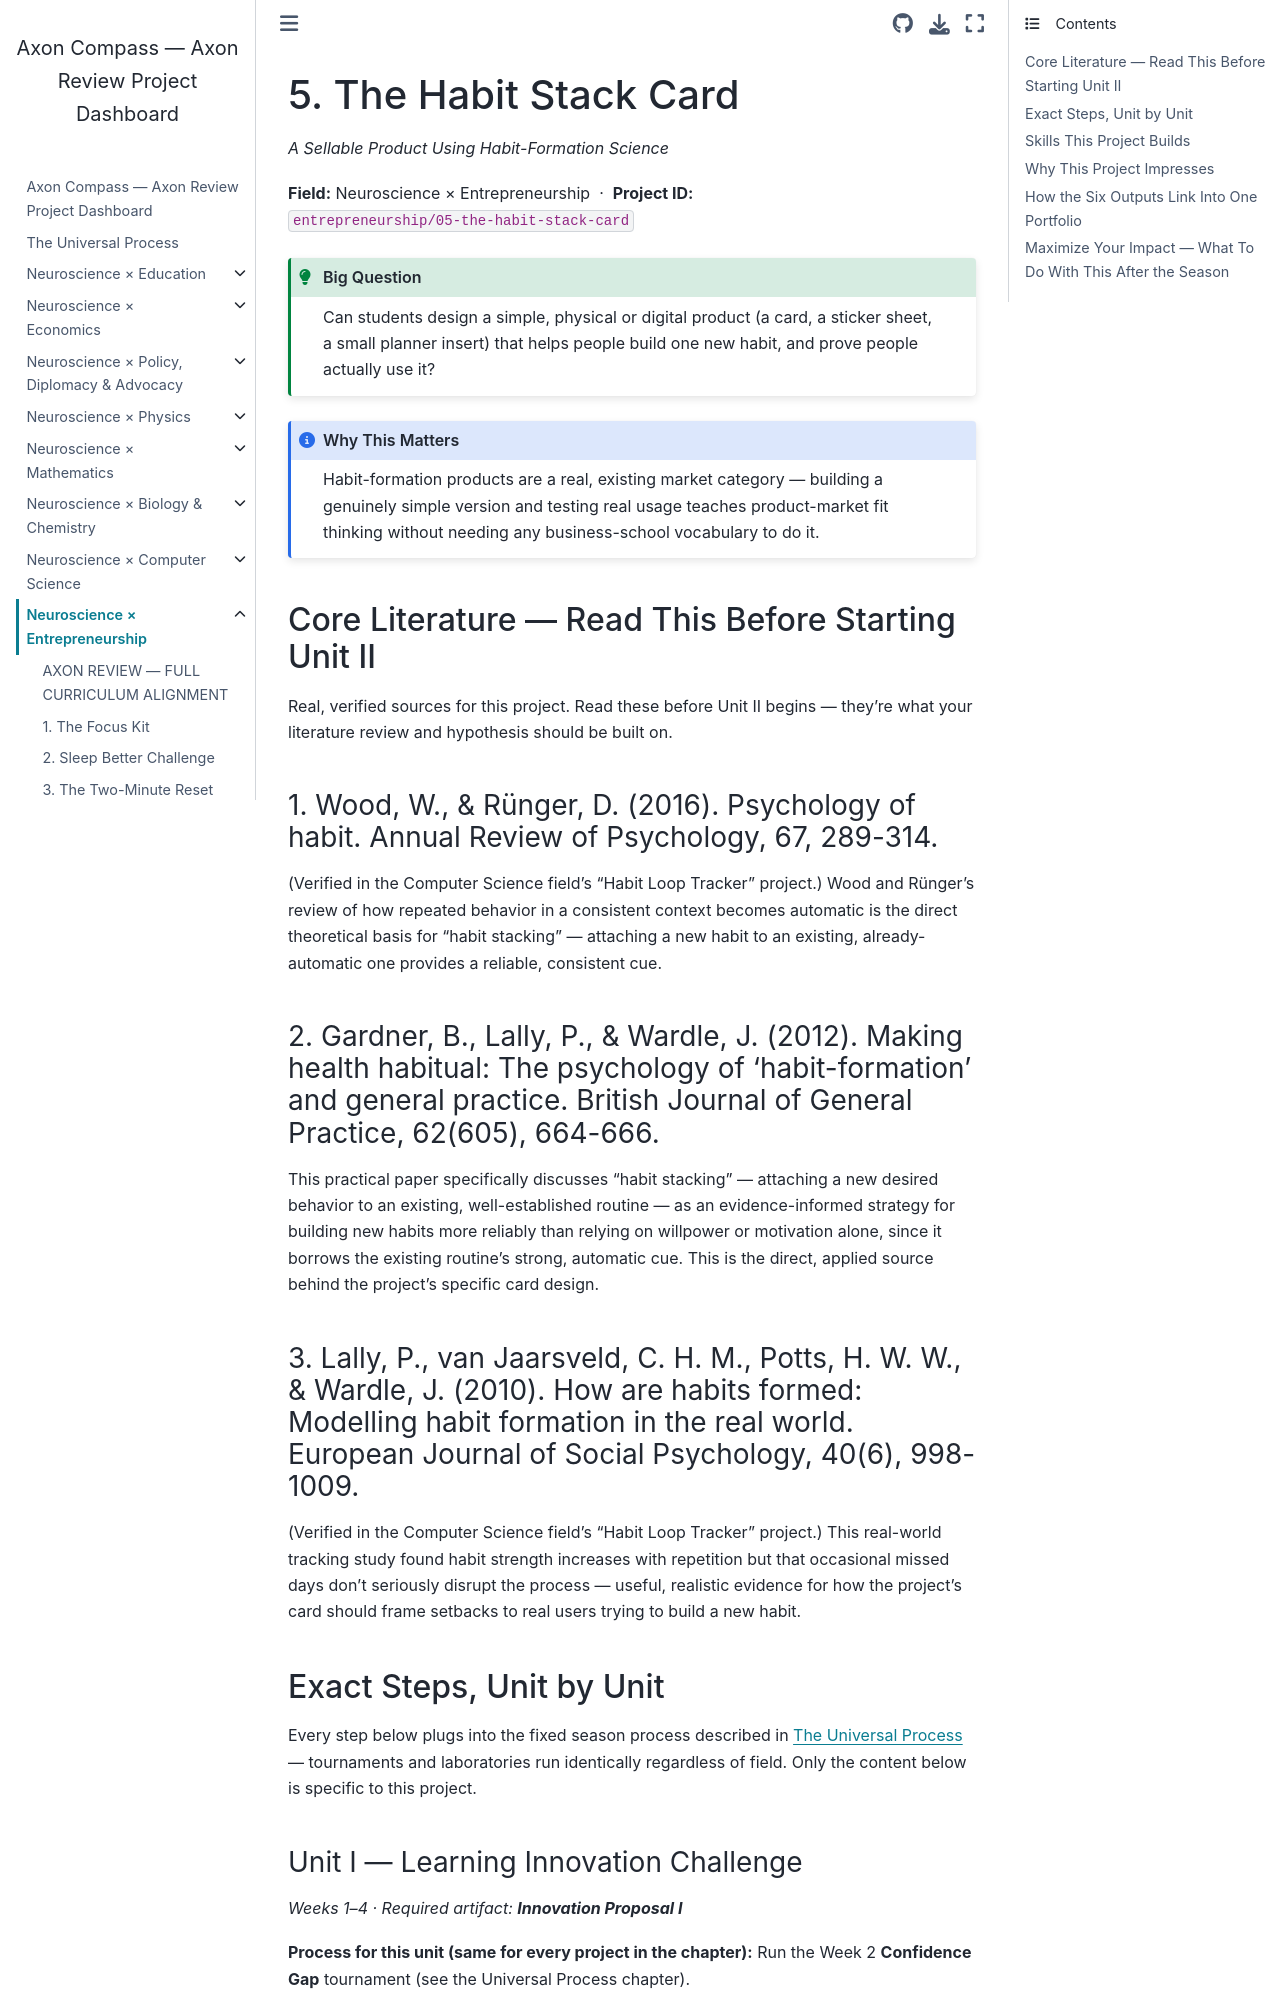

repository: fantina01/axon-compass · page: fields/entrepreneurship/05-the-habit-stack-card.html · generator: jekyll

# 5. The Habit Stack Card

*A Sellable Product Using Habit-Formation Science*

**Field:** Neuroscience × Entrepreneurship &nbsp;·&nbsp; **Project ID:** `entrepreneurship/05-the-habit-stack-card`

```{admonition} Big Question
:class: tip
Can students design a simple, physical or digital product (a card, a sticker sheet, a small planner insert) that helps people build one new habit, and prove people actually use it?
```

```{admonition} Why This Matters
:class: note
Habit-formation products are a real, existing market category — building a genuinely simple version and testing real usage teaches product-market fit thinking without needing any business-school vocabulary to do it.
```

## Core Literature — Read This Before Starting Unit II

Real, verified sources for this project. Read these before Unit II begins — they're what your literature review and hypothesis should be built on.

### 1. Wood, W., & Rünger, D. (2016). Psychology of habit. Annual Review of Psychology, 67, 289-314.

(Verified in the Computer Science field's "Habit Loop Tracker" project.) Wood and Rünger's review of how repeated behavior in a consistent context becomes automatic is the direct theoretical basis for "habit stacking" — attaching a new habit to an existing, already-automatic one provides a reliable, consistent cue.

### 2. Gardner, B., Lally, P., & Wardle, J. (2012). Making health habitual: The psychology of 'habit-formation' and general practice. British Journal of General Practice, 62(605), 664-666.

This practical paper specifically discusses "habit stacking" — attaching a new desired behavior to an existing, well-established routine — as an evidence-informed strategy for building new habits more reliably than relying on willpower or motivation alone, since it borrows the existing routine's strong, automatic cue. This is the direct, applied source behind the project's specific card design.

### 3. Lally, P., van Jaarsveld, C. H. M., Potts, H. W. W., & Wardle, J. (2010). How are habits formed: Modelling habit formation in the real world. European Journal of Social Psychology, 40(6), 998-1009.

(Verified in the Computer Science field's "Habit Loop Tracker" project.) This real-world tracking study found habit strength increases with repetition but that occasional missed days don't seriously disrupt the process — useful, realistic evidence for how the project's card should frame setbacks to real users trying to build a new habit.

## Exact Steps, Unit by Unit

Every step below plugs into the fixed season process described in {doc}`../../process` — tournaments and laboratories run identically regardless of field. Only the content below is specific to this project.
